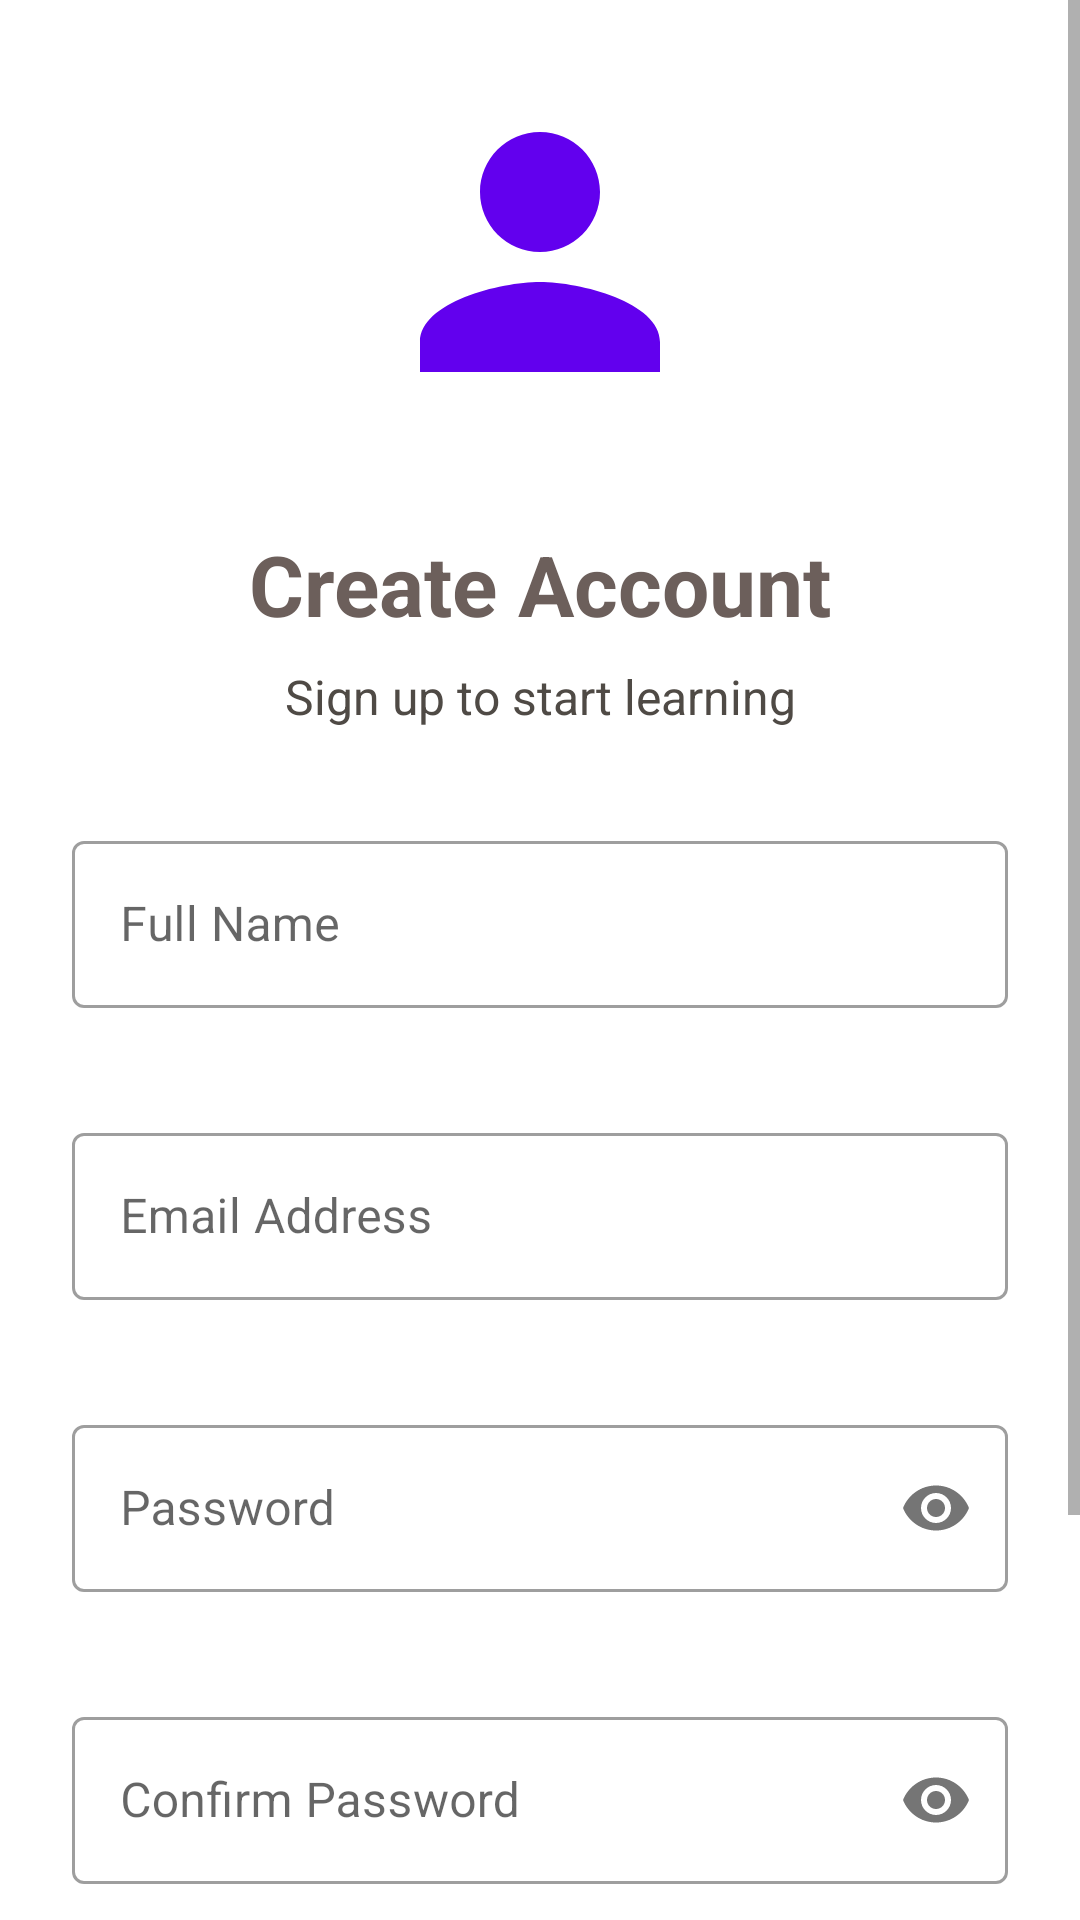

The Android layout XML behind this screen, and the referenced resources:
<!-- AndroidManifest.xml: application theme Theme.PersonalizedLearning -->
<!-- res/layout/fragment_sign_up.xml -->
<?xml version="1.0" encoding="utf-8"?>
<ScrollView xmlns:android="http://schemas.android.com/apk/res/android"
    xmlns:app="http://schemas.android.com/apk/res-auto"
    xmlns:tools="http://schemas.android.com/tools"
    android:layout_width="match_parent"
    android:layout_height="match_parent"
    android:background="@color/white"
    android:fillViewport="true"
    tools:context=".ui.auth.SignUpFragment">

    <LinearLayout
        android:layout_width="match_parent"
        android:layout_height="wrap_content"
        android:orientation="vertical"
        android:padding="24dp"
        android:gravity="center">

        <ImageView
            android:id="@+id/logo_image"
            android:layout_width="120dp"
            android:layout_height="120dp"
            android:src="@drawable/ic_profile"
            android:layout_marginBottom="32dp"
            android:contentDescription="@string/app_logo_description"
            android:importantForAccessibility="yes" />

        <TextView
            android:id="@+id/create_account_title"
            android:layout_width="match_parent"
            android:layout_height="wrap_content"
            android:text="@string/create_account_title"
            android:textColor="@color/primary"
            android:textSize="28sp"
            android:textStyle="bold"
            android:gravity="center"
            android:layout_marginBottom="8dp" />

        <TextView
            android:id="@+id/sign_up_subtitle"
            android:layout_width="match_parent"
            android:layout_height="wrap_content"
            android:text="@string/sign_up_subtitle"
            android:textColor="@color/dark"
            android:textSize="16sp"
            android:gravity="center"
            android:layout_marginBottom="32dp" />

        <com.google.android.material.textfield.TextInputLayout
            android:id="@+id/name_input_layout"
            android:layout_width="match_parent"
            android:layout_height="wrap_content"
            android:layout_marginBottom="16dp"
            app:errorEnabled="true"
            style="@style/Widget.MaterialComponents.TextInputLayout.OutlinedBox">

            <EditText
                android:id="@+id/name_edit_text"
                android:layout_width="match_parent"
                android:layout_height="wrap_content"
                android:hint="@string/full_name_hint"
                android:inputType="textPersonName"
                android:autofillHints="name"
                android:imeOptions="actionNext" />
        </com.google.android.material.textfield.TextInputLayout>

        <com.google.android.material.textfield.TextInputLayout
            android:id="@+id/email_input_layout"
            android:layout_width="match_parent"
            android:layout_height="wrap_content"
            android:layout_marginBottom="16dp"
            app:errorEnabled="true"
            style="@style/Widget.MaterialComponents.TextInputLayout.OutlinedBox">

            <EditText
                android:id="@+id/email_edit_text"
                android:layout_width="match_parent"
                android:layout_height="wrap_content"
                android:hint="@string/email_hint"
                android:inputType="textEmailAddress"
                android:autofillHints="emailAddress"
                android:imeOptions="actionNext" />
        </com.google.android.material.textfield.TextInputLayout>

        <com.google.android.material.textfield.TextInputLayout
            android:id="@+id/password_input_layout"
            android:layout_width="match_parent"
            android:layout_height="wrap_content"
            android:layout_marginBottom="16dp"
            app:passwordToggleEnabled="true"
            app:errorEnabled="true"
            style="@style/Widget.MaterialComponents.TextInputLayout.OutlinedBox">

            <EditText
                android:id="@+id/password_edit_text"
                android:layout_width="match_parent"
                android:layout_height="wrap_content"
                android:hint="@string/password_hint"
                android:inputType="textPassword"
                android:autofillHints="password"
                android:imeOptions="actionNext" />
        </com.google.android.material.textfield.TextInputLayout>

        <com.google.android.material.textfield.TextInputLayout
            android:id="@+id/confirm_password_input_layout"
            android:layout_width="match_parent"
            android:layout_height="wrap_content"
            android:layout_marginBottom="24dp"
            app:passwordToggleEnabled="true"
            app:errorEnabled="true"
            style="@style/Widget.MaterialComponents.TextInputLayout.OutlinedBox">

            <EditText
                android:id="@+id/confirm_password_edit_text"
                android:layout_width="match_parent"
                android:layout_height="wrap_content"
                android:hint="@string/confirm_password_hint"
                android:inputType="textPassword"
                android:autofillHints="password"
                android:imeOptions="actionDone" />
        </com.google.android.material.textfield.TextInputLayout>

        <Button
            android:id="@+id/sign_up_button"
            android:layout_width="match_parent"
            android:layout_height="wrap_content"
            android:text="@string/sign_up_button"
            android:textAllCaps="false"
            android:backgroundTint="@color/primary"
            android:padding="12dp"
            android:layout_marginBottom="16dp" />

        <LinearLayout
            android:layout_width="match_parent"
            android:layout_height="wrap_content"
            android:orientation="horizontal"
            android:gravity="center"
            android:padding="8dp">

            <TextView
                android:id="@+id/have_account_text"
                android:layout_width="wrap_content"
                android:layout_height="wrap_content"
                android:text="@string/have_account_text"
                android:textColor="@color/dark" />

            <TextView
                android:id="@+id/sign_in_link"
                android:layout_width="wrap_content"
                android:layout_height="wrap_content"
                android:text="@string/sign_in_text"
                android:textColor="@color/primary"
                android:textStyle="bold"
                android:paddingStart="4dp"
                android:paddingEnd="4dp"
                android:paddingTop="8dp"
                android:paddingBottom="8dp"
                android:focusable="true"
                android:clickable="true" />
        </LinearLayout>
    </LinearLayout>
</ScrollView>
<!-- resources referenced by this layout -->
<resources>
  <color name="dark">#4F4A45</color>
  <color name="primary">#6C5F5B</color>
  <color name="white">#FFFFFF</color>
  <!-- drawable ic_profile (drawable) -->
  <?xml version="1.0" encoding="utf-8"?>
  <vector xmlns:android="http://schemas.android.com/apk/res/android"
      android:width="24dp"
      android:height="24dp"
      android:viewportWidth="24"
      android:viewportHeight="24">
      <path
          android:fillColor="#6200EE"
          android:pathData="M12,12c2.21,0 4,-1.79 4,-4s-1.79,-4 -4,-4 -4,1.79 -4,4 1.79,4 4,4zM12,14c-2.67,0 -8,1.34 -8,4v2h16v-2c0,-2.66 -5.33,-4 -8,-4z"/>
  </vector>
  <string name="app_logo_description">Application logo</string>
  <string name="confirm_password_hint">Confirm Password</string>
  <string name="create_account_title">Create Account</string>
  <string name="email_hint">Email Address</string>
  <string name="full_name_hint">Full Name</string>
  <string name="have_account_text">Already have an account?</string>
  <string name="password_hint">Password</string>
  <string name="sign_in_text">Sign In</string>
  <string name="sign_up_button">Sign Up</string>
  <string name="sign_up_subtitle">Sign up to start learning</string>
  <style name="Theme.PersonalizedLearning" parent="Theme.MaterialComponents.DayNight.DarkActionBar">
          <item name="colorPrimary">@color/primary</item>
          <item name="colorPrimaryVariant">@color/dark</item>
          <item name="colorOnPrimary">@color/white</item>
          <item name="colorSecondary">@color/secondary</item>
          <item name="colorSecondaryVariant">@color/accent</item>
          <item name="colorOnSecondary">@color/black</item>
          <item name="android:statusBarColor">?attr/colorPrimaryVariant</item>
      </style>
  <color name="secondary">#CDAB81</color>
  <color name="accent">#DAC3B3</color>
  <color name="black">#000000</color>
</resources>
